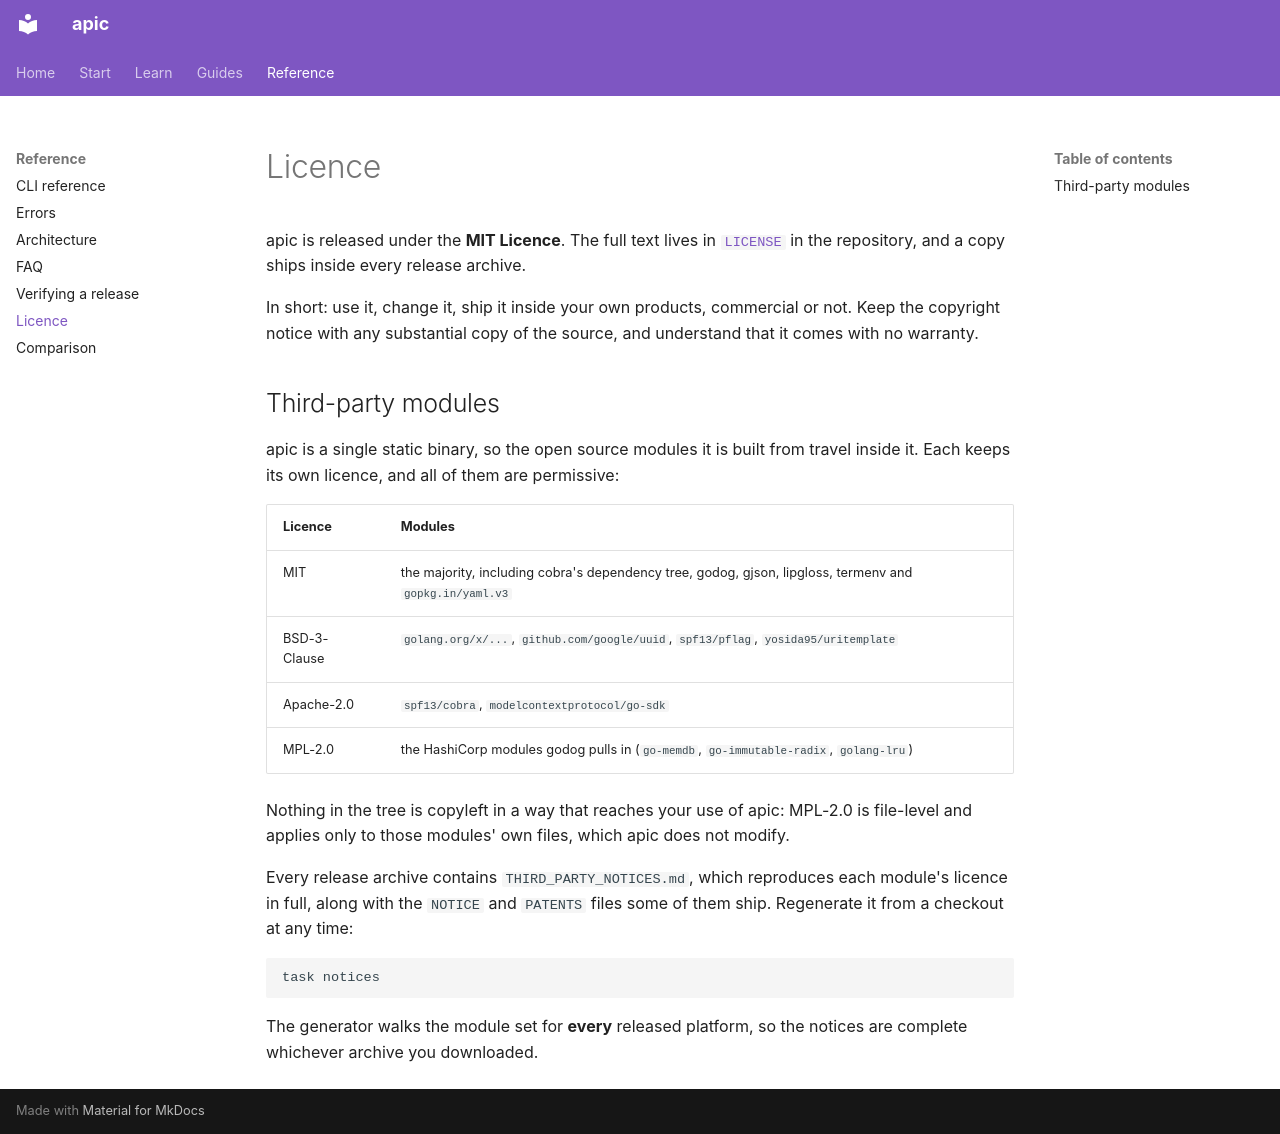

repository: dataGriff/api-caller · page: licence/index.html · generator: mkdocs

# Licence

apic is released under the **MIT Licence**. The full text lives in
[`LICENSE`](https://github.com/dataGriff/api-caller/blob/main/LICENSE) in the
repository, and a copy ships inside every release archive.

In short: use it, change it, ship it inside your own products, commercial or
not. Keep the copyright notice with any substantial copy of the source, and
understand that it comes with no warranty.

## Third-party modules

apic is a single static binary, so the open source modules it is built from
travel inside it. Each keeps its own licence, and all of them are permissive:

| Licence | Modules |
|---|---|
| MIT | the majority, including cobra's dependency tree, godog, gjson, lipgloss, termenv and `gopkg.in/yaml.v3` |
| BSD-3-Clause | `golang.org/x/...`, `github.com/google/uuid`, `spf13/pflag`, `yosida95/uritemplate` |
| Apache-2.0 | `spf13/cobra`, `modelcontextprotocol/go-sdk` |
| MPL-2.0 | the HashiCorp modules godog pulls in (`go-memdb`, `go-immutable-radix`, `golang-lru`) |

Nothing in the tree is copyleft in a way that reaches your use of apic: MPL-2.0
is file-level and applies only to those modules' own files, which apic does not
modify.

Every release archive contains `THIRD_PARTY_NOTICES.md`, which reproduces each
module's licence in full, along with the `NOTICE` and `PATENTS` files some of
them ship. Regenerate it from a checkout at any time:

```sh
task notices
```

The generator walks the module set for **every** released platform, so the
notices are complete whichever archive you downloaded.
